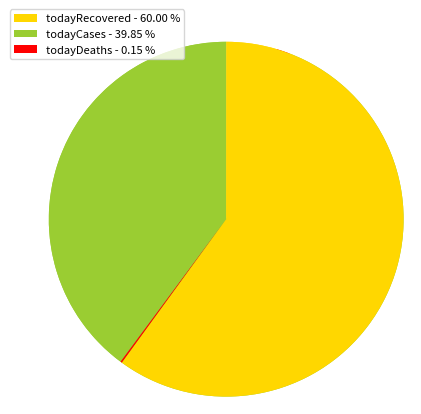

Here is the Python script that generated this plot:
import matplotlib.pyplot as plt
import numpy as np
import time

def get_pie_path(stats, labels):
    x = np.char.array(labels)
    y = np.array([stats[label] for label in x])
    colors = ['yellowgreen','red','gold','lightskyblue','white','lightcoral','blue','pink', 'darkgreen','yellow','grey','violet','magenta','cyan']
    porcent = 100.*y/y.sum()

    patches, texts = plt.pie(y, colors=colors, startangle=90, radius=1.2)
    labels = ['{0} - {1:1.2f} %'.format(i,j) for i,j in zip(x, porcent)]

    sort_legend = True
    if sort_legend:
        patches, labels, dummy =  zip(*sorted(zip(patches, labels, y),
                                            key=lambda x: x[2],
                                            reverse=True))

    plt.legend(patches, labels, loc='center left', bbox_to_anchor=(-0.1, 1.),
            fontsize=8)

    file_name = f'charts/{time.time()}_piechart.png'
    plt.savefig(file_name)
    return file_name

def get_chart_path(stats):
    try:
        all_time_pie = get_pie_path(stats, ['recovered', 'deaths', 'active', 'critical'])
    except:
        all_time_pie = None
    try:
        daily_pie = get_pie_path(stats, ['todayCases', 'todayDeaths', 'todayRecovered'])
    except:
        daily_pie = None
    return all_time_pie, daily_pie

if __name__ == "__main__":
    stats = {
    "updated": 1643521013631,
    "country": "India",
    "countryInfo": {
        "_id": 356,
        "iso2": "IN",
        "iso3": "IND",
        "lat": 20,
        "long": 77,
        "flag": "https://disease.sh/assets/img/flags/in.png"
    },
    "cases": 41092522,
    "todayCases": 234281,
    "deaths": 494110,
    "todayDeaths": 892,
    "recovered": 38713494,
    "todayRecovered": 352784,
    "active": 1884918,
    "critical": 8944,
    "casesPerOneMillion": 29323,
    "deathsPerOneMillion": 353,
    "tests": 727390698,
    "testsPerOneMillion": 519052,
    "population": 1401383801,
    "continent": "Asia",
    "oneCasePerPeople": 34,
    "oneDeathPerPeople": 2836,
    "oneTestPerPeople": 2,
    "activePerOneMillion": 1345.04,
    "recoveredPerOneMillion": 27625.19,
    "criticalPerOneMillion": 6.38
    }
    get_chart_path(stats)
